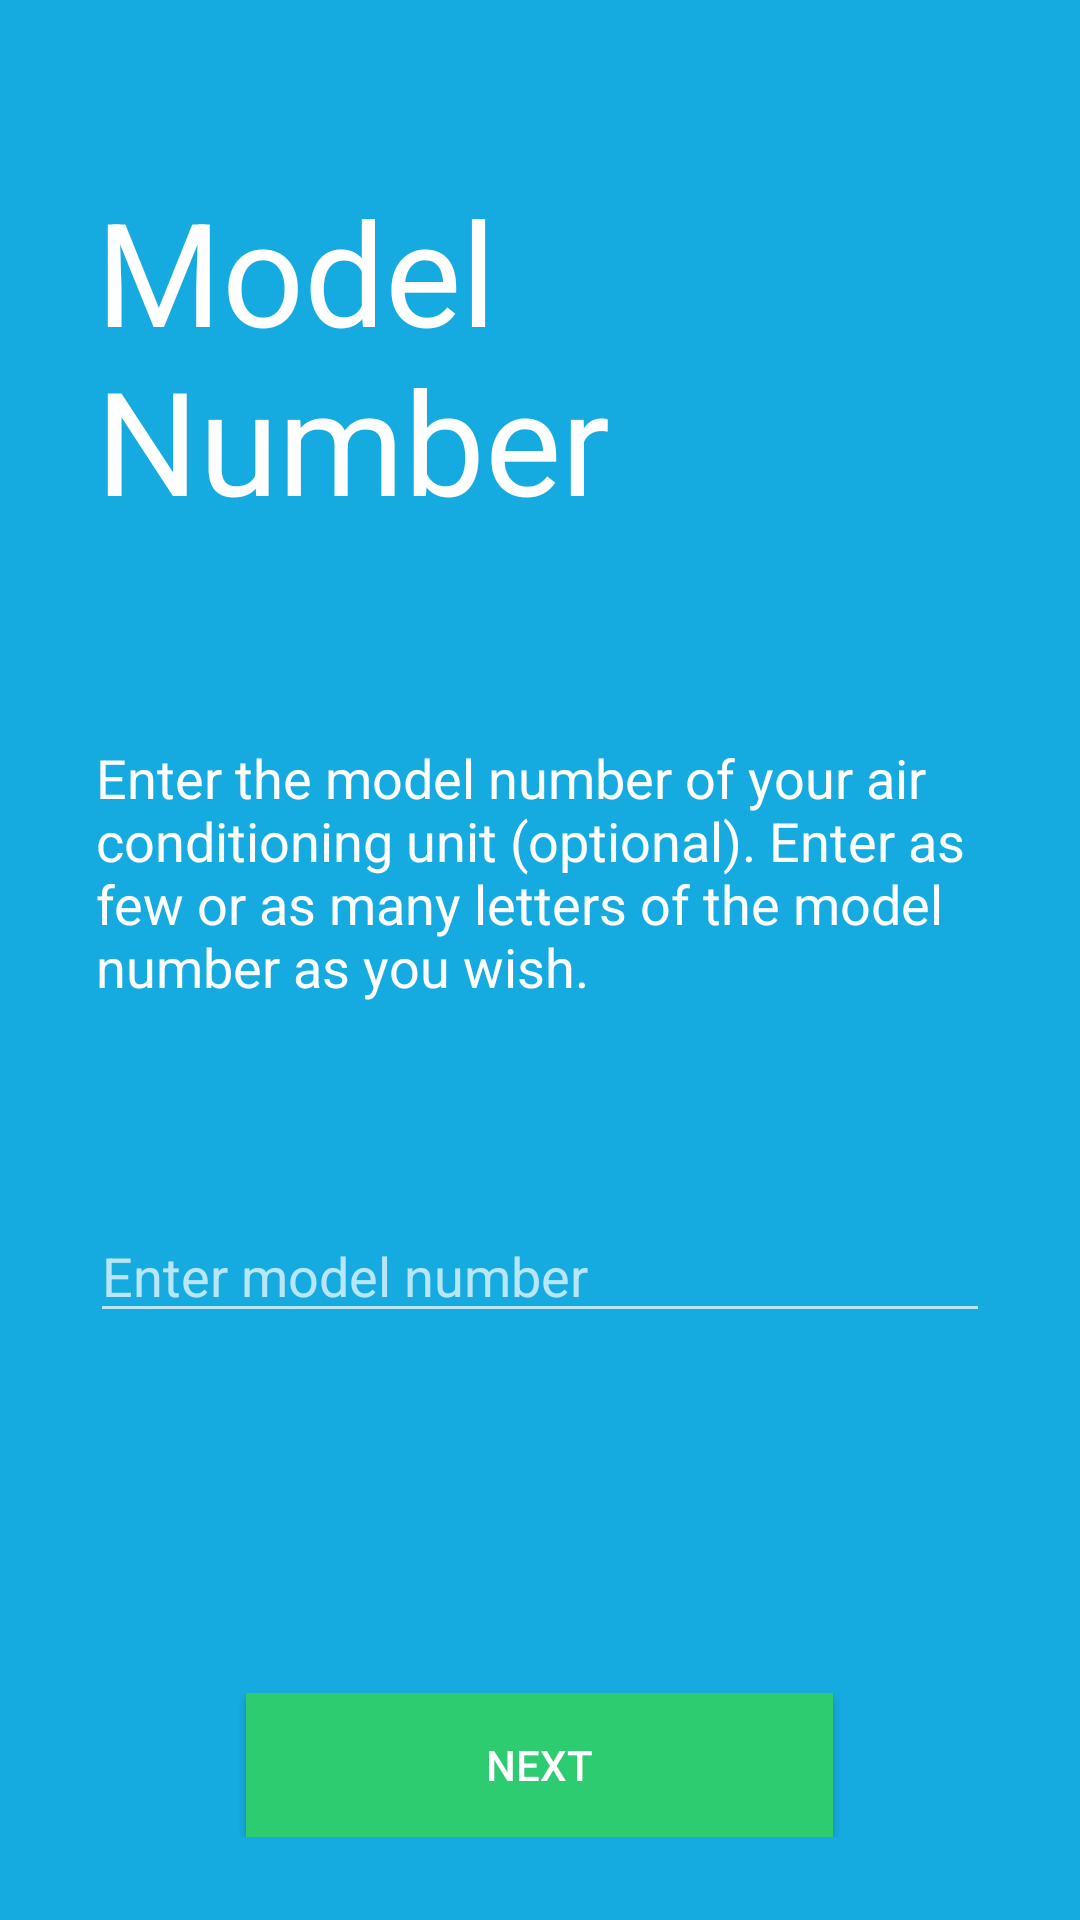

This screen was rendered from an Android layout file. Write that file and the resources it references.
<!-- AndroidManifest.xml: application theme AppTheme -->
<!-- res/layout/activity_model_input.xml -->
<LinearLayout xmlns:android="http://schemas.android.com/apk/res/android"
    xmlns:tools="http://schemas.android.com/tools" android:layout_width="match_parent"
    android:layout_height="match_parent" android:paddingLeft="30dp"
    android:paddingRight="30dp"
    android:paddingTop="@dimen/activity_vertical_margin"
    android:paddingBottom="@dimen/activity_vertical_margin" tools:context="ftt.aircompare.ModelInput"
    android:background="@color/blue"
    android:weightSum="1"
    android:orientation="vertical">

    <View
        android:layout_width="fill_parent"
        android:layout_height="0dip"
        android:layout_weight="0.17" />

    <TextView
        android:layout_width="wrap_content"
        android:layout_height="wrap_content"
        android:text="Model Number"
        android:textColor="@color/white"
        android:textSize="48sp"
        android:paddingLeft="2dp"/>

    <View
        android:layout_width="fill_parent"
        android:layout_height="0dip"
        android:layout_weight="0.20" />

    <TextView
        android:layout_width="wrap_content"
        android:layout_height="wrap_content"
        android:text="Enter the model number of your air conditioning unit (optional). Enter as few or as many letters of the model number as you wish."
        android:textColor="@color/white"
        android:textSize="18sp"
        android:paddingLeft="2dp"/>

    <View
        android:layout_width="fill_parent"
        android:layout_height="0dip"
        android:layout_weight="0.20" />

    <AutoCompleteTextView
        android:layout_width="fill_parent"
        android:layout_height="wrap_content"
        android:hint="Enter model number"
        android:id="@+id/modelText"/>

    <View
        android:layout_width="fill_parent"
        android:layout_height="0dip"
        android:layout_weight="0.35" />

    <LinearLayout
        android:layout_width="fill_parent"
        android:layout_height="wrap_content"
        android:gravity="center">
        <Button
            android:layout_width="wrap_content"
            android:layout_height="wrap_content"
            android:text="Next"
            android:gravity="center"
            android:textColor="@color/white"
            android:background="@color/green"
            android:paddingLeft="80dp"
            android:paddingRight="80dp"
            android:onClick="nextSlide"/>
    </LinearLayout>
</LinearLayout>
<!-- resources referenced by this layout -->
<resources>
  <color name="blue">#16ABE0</color>
  <color name="green">#2ecc71</color>
  <color name="white">#FFFFFF</color>
  <style name="AppTheme" parent="@style/Theme.AppCompat">
          <item name="android:actionBarStyle" tools:ignore="NewApi">@style/MyActionBar</item>
          <item name="actionBarStyle">@style/MyActionBar</item>
  
      </style>
  <style name="MyActionBar" parent="@style/Widget.AppCompat.ActionBar.Solid">
          <item name="android:background" tools:ignore="NewApi">@color/blue</item>
          <item name="background">@color/blue</item>
          <item name="titleTextStyle">@style/MyTitleTextStyle</item>
      </style>
  <style name="MyTitleTextStyle" parent="@style/TextAppearance.AppCompat.Widget.ActionBar.Title">
          <item name="android:textColor">@color/white</item>
      </style>
</resources>
